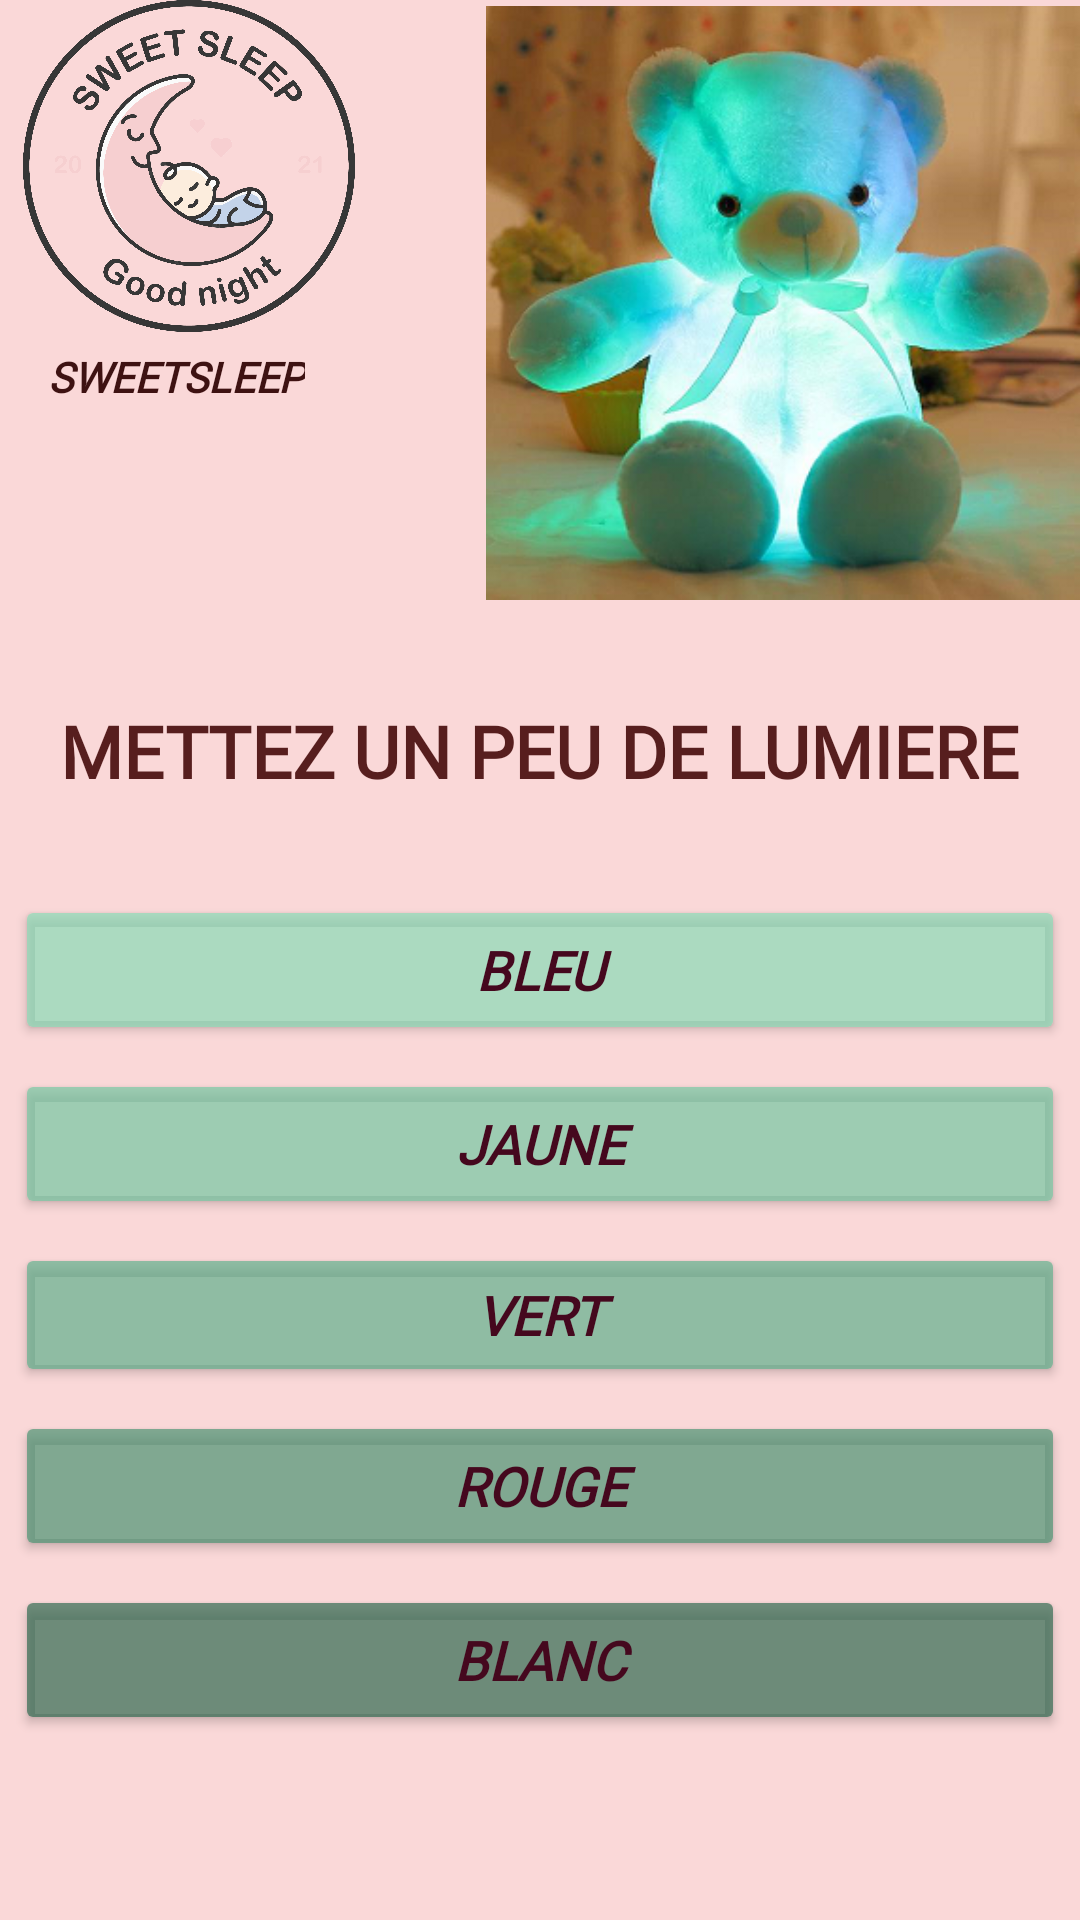

Write the Android layout XML for this screen, with the resource values it uses.
<!-- AndroidManifest.xml: application theme Theme.SweetSleepApp -->
<!-- res/layout/activity_lumiere.xml -->
<?xml version="1.0" encoding="utf-8"?>
<androidx.constraintlayout.widget.ConstraintLayout xmlns:android="http://schemas.android.com/apk/res/android"
    xmlns:app="http://schemas.android.com/apk/res-auto"
    xmlns:tools="http://schemas.android.com/tools"
    android:layout_width="match_parent"
    android:layout_height="match_parent"
    android:background="#FAD8D8">

    <ImageView
        android:id="@+id/imageView5"
        android:layout_width="198dp"
        android:layout_height="202dp"
        app:layout_constraintEnd_toEndOf="parent"
        app:layout_constraintTop_toTopOf="parent"
        app:srcCompat="@drawable/image8" />

    <ImageView
        android:id="@+id/imageView6"
        android:layout_width="126dp"
        android:layout_height="116dp"
        app:layout_constraintStart_toStartOf="parent"
        app:layout_constraintTop_toTopOf="parent"
        app:srcCompat="@drawable/image1" />

    <TextView
        android:id="@+id/titleLogo"
        android:layout_width="wrap_content"
        android:layout_height="wrap_content"
        android:layout_marginStart="16dp"
        android:fontFamily="@font/architects_daughter"
        android:text="@string/titleLogo"
        android:textColor="#3E1212"
        android:textSize="14sp"
        android:textStyle="bold|italic"
        app:layout_constraintEnd_toStartOf="@+id/imageView5"
        app:layout_constraintHorizontal_bias="0.0"
        app:layout_constraintStart_toStartOf="parent"
        app:layout_constraintTop_toBottomOf="@+id/imageView6" />

    <TextView
        android:id="@+id/titleLuz"
        android:layout_width="wrap_content"
        android:layout_height="wrap_content"
        android:layout_marginTop="32dp"
        android:fontFamily="@font/averia_libre_light"
        android:text="@string/titleLuz"
        android:textColor="#571E1E"
        android:textSize="24sp"
        android:textStyle="bold"
        app:layout_constraintEnd_toEndOf="parent"
        app:layout_constraintStart_toStartOf="parent"
        app:layout_constraintTop_toBottomOf="@+id/imageView5" />

    <Button
        android:id="@+id/boutonBleu"
        android:layout_width="350dp"
        android:layout_height="50dp"
        android:layout_marginTop="32dp"
        android:backgroundTint="#AE87DCB6"
        android:fontFamily="@font/averia_libre_light"
        android:text="@string/boutonBleu"
        android:textColor="#45081E"
        android:textSize="18sp"
        android:textStyle="bold|italic"
        app:layout_constraintEnd_toEndOf="parent"
        app:layout_constraintStart_toStartOf="parent"
        app:layout_constraintTop_toBottomOf="@+id/titleLuz" />

    <Button
        android:id="@+id/boutonJaune"
        android:layout_width="350dp"
        android:layout_height="50dp"
        android:layout_marginTop="8dp"
        android:backgroundTint="#AE73C8A2"
        android:fontFamily="@font/averia_libre_light"
        android:text="@string/boutonJaune"
        android:textColor="#45081E"
        android:textSize="18sp"
        android:textStyle="bold|italic"
        app:layout_constraintEnd_toEndOf="parent"
        app:layout_constraintStart_toStartOf="parent"
        app:layout_constraintTop_toBottomOf="@+id/boutonBleu" />

    <Button
        android:id="@+id/boutonVert"
        android:layout_width="350dp"
        android:layout_height="wrap_content"
        android:layout_marginTop="8dp"
        android:backgroundTint="#AE5EB18C"
        android:fontFamily="@font/averia_libre_light"
        android:text="@string/boutonVert"
        android:textColor="#45081E"
        android:textSize="18sp"
        android:textStyle="bold|italic"
        app:layout_constraintEnd_toEndOf="parent"
        app:layout_constraintStart_toStartOf="parent"
        app:layout_constraintTop_toBottomOf="@+id/boutonJaune" />

    <Button
        android:id="@+id/boutonRouge"
        android:layout_width="350dp"
        android:layout_height="50dp"
        android:layout_marginTop="8dp"
        android:backgroundTint="#AE489372"
        android:fontFamily="@font/averia_libre_light"
        android:text="@string/boutonRouge"
        android:textColor="#45081E"
        android:textSize="18sp"
        android:textStyle="bold|italic"
        app:layout_constraintEnd_toEndOf="parent"
        app:layout_constraintStart_toStartOf="parent"
        app:layout_constraintTop_toBottomOf="@+id/boutonVert" />

    <Button
        android:id="@+id/boutonBlanc"
        android:layout_width="350dp"
        android:layout_height="50dp"
        android:layout_marginTop="8dp"
        android:backgroundTint="#AE2D684E"
        android:fontFamily="@font/averia_libre_light"
        android:text="@string/boutonBlanc"
        android:textColor="#45081E"
        android:textSize="18sp"
        android:textStyle="bold|italic"
        app:layout_constraintEnd_toEndOf="parent"
        app:layout_constraintStart_toStartOf="parent"
        app:layout_constraintTop_toBottomOf="@+id/boutonRouge" />
</androidx.constraintlayout.widget.ConstraintLayout>
<!-- resources referenced by this layout -->
<resources>
  <!-- drawable image1: png bitmap (drawable, 281214 bytes) -->
  <!-- drawable image8: png bitmap (drawable, 263904 bytes) -->
  <string name="boutonBlanc">BLANC</string>
  <string name="boutonBleu">BLEU</string>
  <string name="boutonJaune">JAUNE</string>
  <string name="boutonRouge">ROUGE</string>
  <string name="boutonVert">VERT</string>
  <string name="titleLogo">SWEETSLEEP</string>
  <string name="titleLuz">METTEZ UN PEU DE LUMIERE</string>
  <style name="Theme.SweetSleepApp" parent="Theme.MaterialComponents.DayNight.DarkActionBar">
          
          <item name="colorPrimary">@color/purple_500</item>
          <item name="colorPrimaryVariant">@color/purple_700</item>
          <item name="colorOnPrimary">@color/white</item>
          
          <item name="colorSecondary">@color/teal_200</item>
          <item name="colorSecondaryVariant">@color/teal_700</item>
          <item name="colorOnSecondary">@color/black</item>
          
          <item name="android:statusBarColor" tools:targetApi="l">?attr/colorPrimaryVariant</item>
          
      </style>
  <color name="purple_500">#61BD95</color>
  <color name="purple_700">#369A6C</color>
  <color name="white">#FFFFFFFF</color>
  <color name="teal_200">#FF03DAC5</color>
  <color name="teal_700">#FF018786</color>
  <color name="black">#FF000000</color>
</resources>
